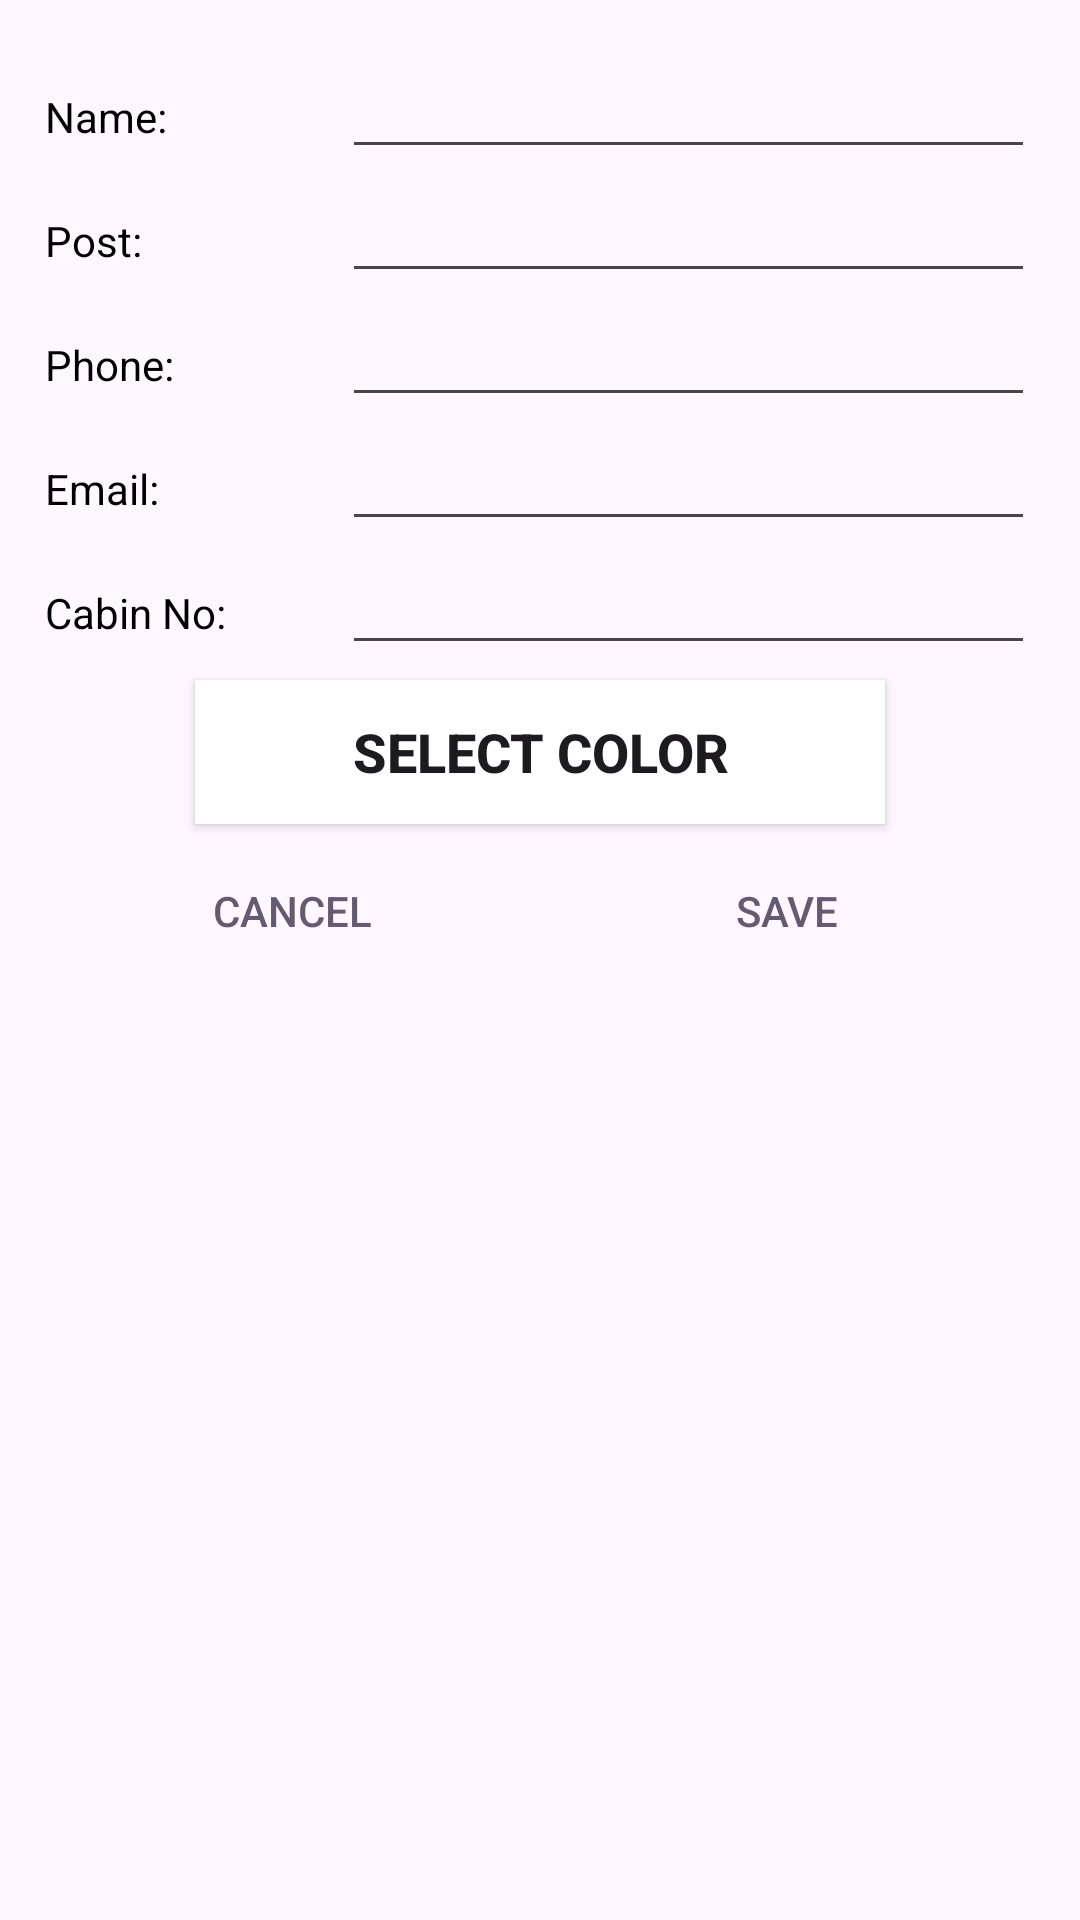

Reconstruct the res/layout file that produces this screen, plus the resources it refers to.
<!-- AndroidManifest.xml: application theme Theme.Material3.DayNight.NoActionBar -->
<!-- res/layout/dialog_add_teacher.xml -->
<?xml version="1.0" encoding="utf-8"?>
<LinearLayout
    xmlns:android="http://schemas.android.com/apk/res/android"
    xmlns:tools="http://schemas.android.com/tools"
    android:layout_width="match_parent"
    android:layout_height="match_parent"
    android:orientation="vertical"
    android:padding="15dp">

    <LinearLayout
        android:layout_width="match_parent"
        android:layout_height="wrap_content"
        android:orientation="horizontal"
        android:gravity="center_horizontal">

        <TextView
            android:layout_width="0dp"
            android:layout_height="wrap_content"
            android:layout_weight=".3"
            android:text="@string/name_dialog"
            android:textColor="@android:color/black" />

        <EditText
            android:id="@+id/name_dialog"
            android:layout_width="0dp"
            android:layout_height="wrap_content"
            android:layout_weight=".7"
            android:inputType="text" />
    </LinearLayout>

    <LinearLayout
        android:layout_width="match_parent"
        android:layout_height="wrap_content"
        android:orientation="horizontal"
        android:layout_gravity="center_horizontal">

        <TextView
            android:layout_width="0dp"
            android:layout_height="wrap_content"
            android:layout_weight=".3"
            android:text="@string/post_dialog"
            android:textColor="@android:color/black" />

        <EditText
            android:id="@+id/post_dialog"
            android:layout_width="0dp"
            android:layout_height="wrap_content"
            android:layout_weight=".7"
            android:inputType="text" />
    </LinearLayout>

    <LinearLayout
        android:layout_width="match_parent"
        android:layout_height="wrap_content"
        android:orientation="horizontal"
        android:layout_gravity="center_horizontal">

        <TextView
            android:layout_width="0dp"
            android:layout_height="wrap_content"
            android:layout_weight=".3"
            android:text="@string/phonenumber_dialog"
            android:textColor="@android:color/black" />

        <EditText
            android:id="@+id/phonenumber_dialog"
            android:layout_width="0dp"
            android:layout_height="wrap_content"
            android:layout_weight=".7"
            android:inputType="number"
            tools:ignore="TextFields" />
    </LinearLayout>

    <LinearLayout
        android:layout_width="match_parent"
        android:layout_height="wrap_content"
        android:orientation="horizontal"
        android:layout_gravity="center_horizontal">

        <TextView
            android:layout_width="0dp"
            android:layout_height="wrap_content"
            android:layout_weight=".3"
            android:text="@string/email_dialog"
            android:textColor="@android:color/black" />

        <EditText
            android:id="@+id/email_dialog"
            android:layout_width="0dp"
            android:layout_height="wrap_content"
            android:layout_weight=".7"
            android:inputType="textEmailAddress"/>
    </LinearLayout>

    <LinearLayout
        android:layout_width="match_parent"
        android:layout_height="wrap_content"
        android:orientation="horizontal"
        android:layout_gravity="center_horizontal">

        <TextView
            android:layout_width="0dp"
            android:layout_height="wrap_content"
            android:layout_weight=".3"
            android:text="@string/cabinnumber_dialog"
            android:textColor="@android:color/black" />

        <EditText
            android:id="@+id/cabinnumber_dialog"
            android:layout_width="0dp"
            android:layout_height="wrap_content"
            android:layout_weight=".7"
            android:inputType="text"/>
    </LinearLayout>

    <LinearLayout
        android:layout_width="match_parent"
        android:layout_height="wrap_content"
        android:gravity="center_vertical"
        android:orientation="horizontal">

        <Button
            android:id="@+id/select_color"
            android:layout_width="match_parent"
            android:layout_height="wrap_content"
            android:layout_marginTop="5dp"
            android:layout_marginBottom="5dp"
            android:layout_marginRight="50dp"
            android:layout_marginLeft="50dp"
            android:background="@color/white"
            android:text="@string/select_color"
            android:textAlignment="center"
            android:textAllCaps="true"
            android:textSize="18sp"
            android:textStyle="bold" />
    </LinearLayout>

    <LinearLayout
        android:layout_width="match_parent"
        android:layout_height="wrap_content"
        android:orientation="horizontal">
        <Button
            android:text="@string/cancel"
            android:layout_weight="1"
            android:layout_width="match_parent"
            android:layout_height="wrap_content"
            android:id="@+id/cancel"
            style="@style/Widget.AppCompat.Button.ButtonBar.AlertDialog" />

        <Button
            android:text="@string/save"
            android:layout_weight="1"
            android:layout_width="match_parent"
            android:layout_height="wrap_content"
            android:id="@+id/save"
            style="@style/Widget.AppCompat.Button.ButtonBar.AlertDialog" />
    </LinearLayout>

</LinearLayout>
<!-- resources referenced by this layout -->
<resources>
  <color name="white">#FFFFFF</color>
  <string name="cabinnumber_dialog">Cabin No:</string>
  <string name="cancel">Cancel</string>
  <string name="email_dialog">Email:</string>
  <string name="name_dialog">Name:</string>
  <string name="phonenumber_dialog">Phone:</string>
  <string name="post_dialog">Post:</string>
  <string name="save">Save</string>
  <string name="select_color">Select color</string>
</resources>
